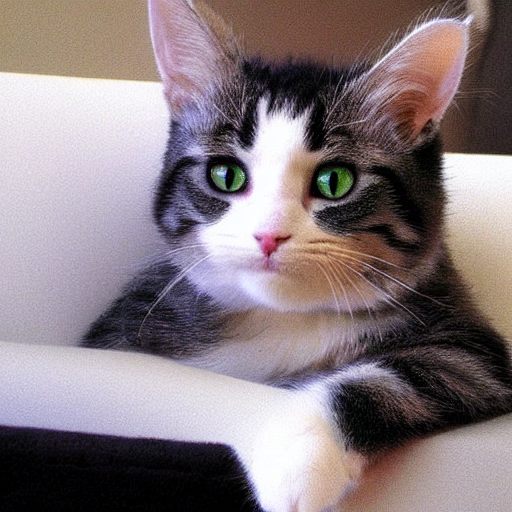
Generation parameters embedded in this image by AUTOMATIC1111 Stable Diffusion web UI or a fork of it (Forge, ...) (PNG 'parameters' text chunk):
generate a cat image
Steps: 20, Sampler: DPM++ 2M Karras, CFG scale: 7, Seed: 3328754031, Size: 512x512, Model hash: 6ce0161689, Model: v1-5-pruned-emaonly, Version: v1.8.0